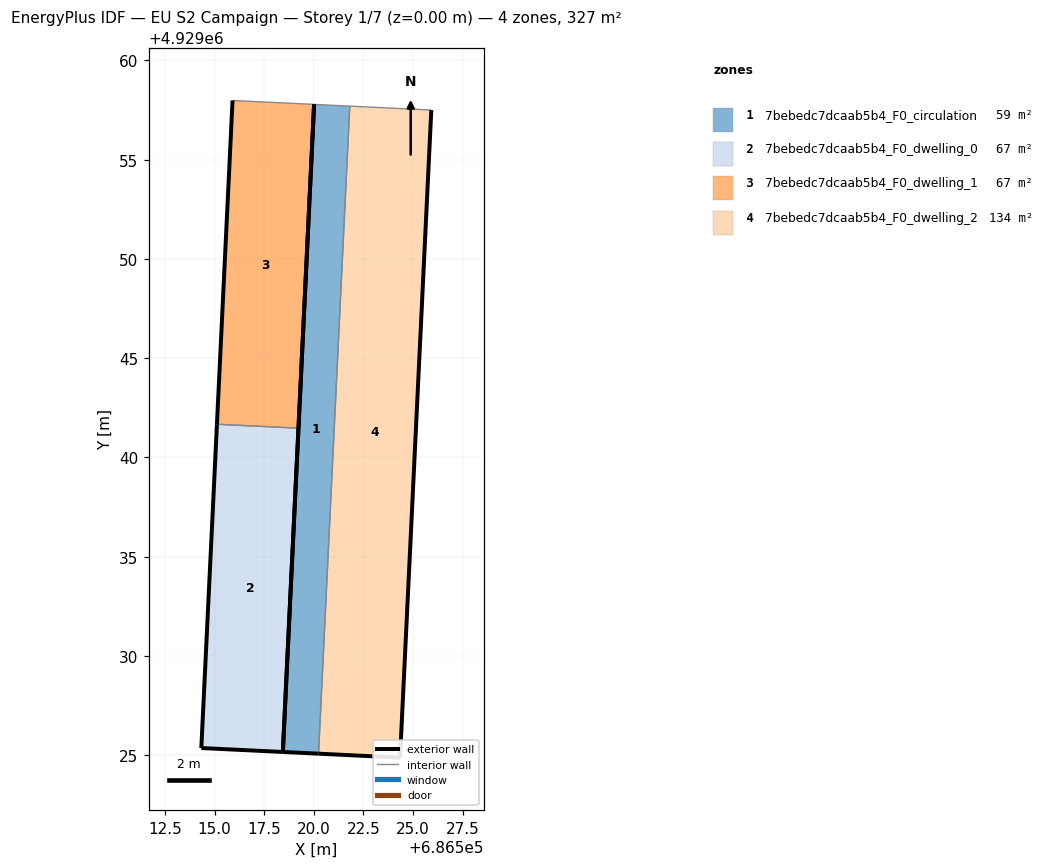
=== STOREY PLAN SPEC (per zone: floor XY polygon, exterior-wall plan segments, windows/doors) ===
zone 1: 7bebedc7dcaab5b4_F0_circulation  (58.8 m²)
  floor: (686520.24, 4929025.08) (686521.81, 4929057.70) (686520.02, 4929057.79) (686518.44, 4929025.17)
  exterior wall: (686520.24, 4929025.08) – (686518.44, 4929025.17)  [1.8 m]
  exterior wall: (686518.44, 4929025.17) – (686520.02, 4929057.79)  [32.7 m]
  interior walls: 2
zone 2: 7bebedc7dcaab5b4_F0_dwelling_0  (67.1 m²)
  floor: (686518.44, 4929025.17) (686519.23, 4929041.48) (686515.12, 4929041.67) (686514.34, 4929025.36)
  exterior wall: (686519.23, 4929041.48) – (686518.44, 4929025.17)  [16.3 m]
  exterior wall: (686518.44, 4929025.17) – (686514.34, 4929025.36)  [4.1 m]
  exterior wall: (686514.34, 4929025.36) – (686515.12, 4929041.67)  [16.3 m]
  interior walls: 1
zone 3: 7bebedc7dcaab5b4_F0_dwelling_1  (67.2 m²)
  floor: (686519.23, 4929041.48) (686520.02, 4929057.79) (686515.91, 4929057.99) (686515.12, 4929041.67)
  exterior wall: (686520.02, 4929057.79) – (686519.23, 4929041.48)  [16.3 m]
  exterior wall: (686515.12, 4929041.67) – (686515.91, 4929057.99)  [16.3 m]
  interior walls: 2
zone 4: 7bebedc7dcaab5b4_F0_dwelling_2  (134.3 m²)
  floor: (686524.35, 4929024.88) (686525.92, 4929057.50) (686521.81, 4929057.70) (686520.24, 4929025.08)
  exterior wall: (686525.92, 4929057.50) – (686524.35, 4929024.88)  [32.7 m]
  exterior wall: (686524.35, 4929024.88) – (686520.24, 4929025.08)  [4.1 m]
  interior walls: 2

=== DERIVED (storey summary) ===
Building: EU S2 Campaign
Storey: 1 of 7  (floor level z = 0.00 m)
Storey gross floor area: 327.4 m²
Zones on this storey: 4
  - 7bebedc7dcaab5b4_F0_circulation: floor 58.8 m²; exterior wall 34.5 m (103.4 m²); WWR 0.0%
  - 7bebedc7dcaab5b4_F0_dwelling_0: floor 67.1 m²; exterior wall 36.8 m (110.3 m²); WWR 0.0%
  - 7bebedc7dcaab5b4_F0_dwelling_1: floor 67.2 m²; exterior wall 32.7 m (98.0 m²); WWR 0.0%
  - 7bebedc7dcaab5b4_F0_dwelling_2: floor 134.3 m²; exterior wall 36.8 m (110.3 m²); WWR 0.0%
Zone adjacency (shared interzone walls):
  - 7bebedc7dcaab5b4_F0_circulation ↔ 7bebedc7dcaab5b4_F0_dwelling_2
  - 7bebedc7dcaab5b4_F0_dwelling_0 ↔ 7bebedc7dcaab5b4_F0_dwelling_1